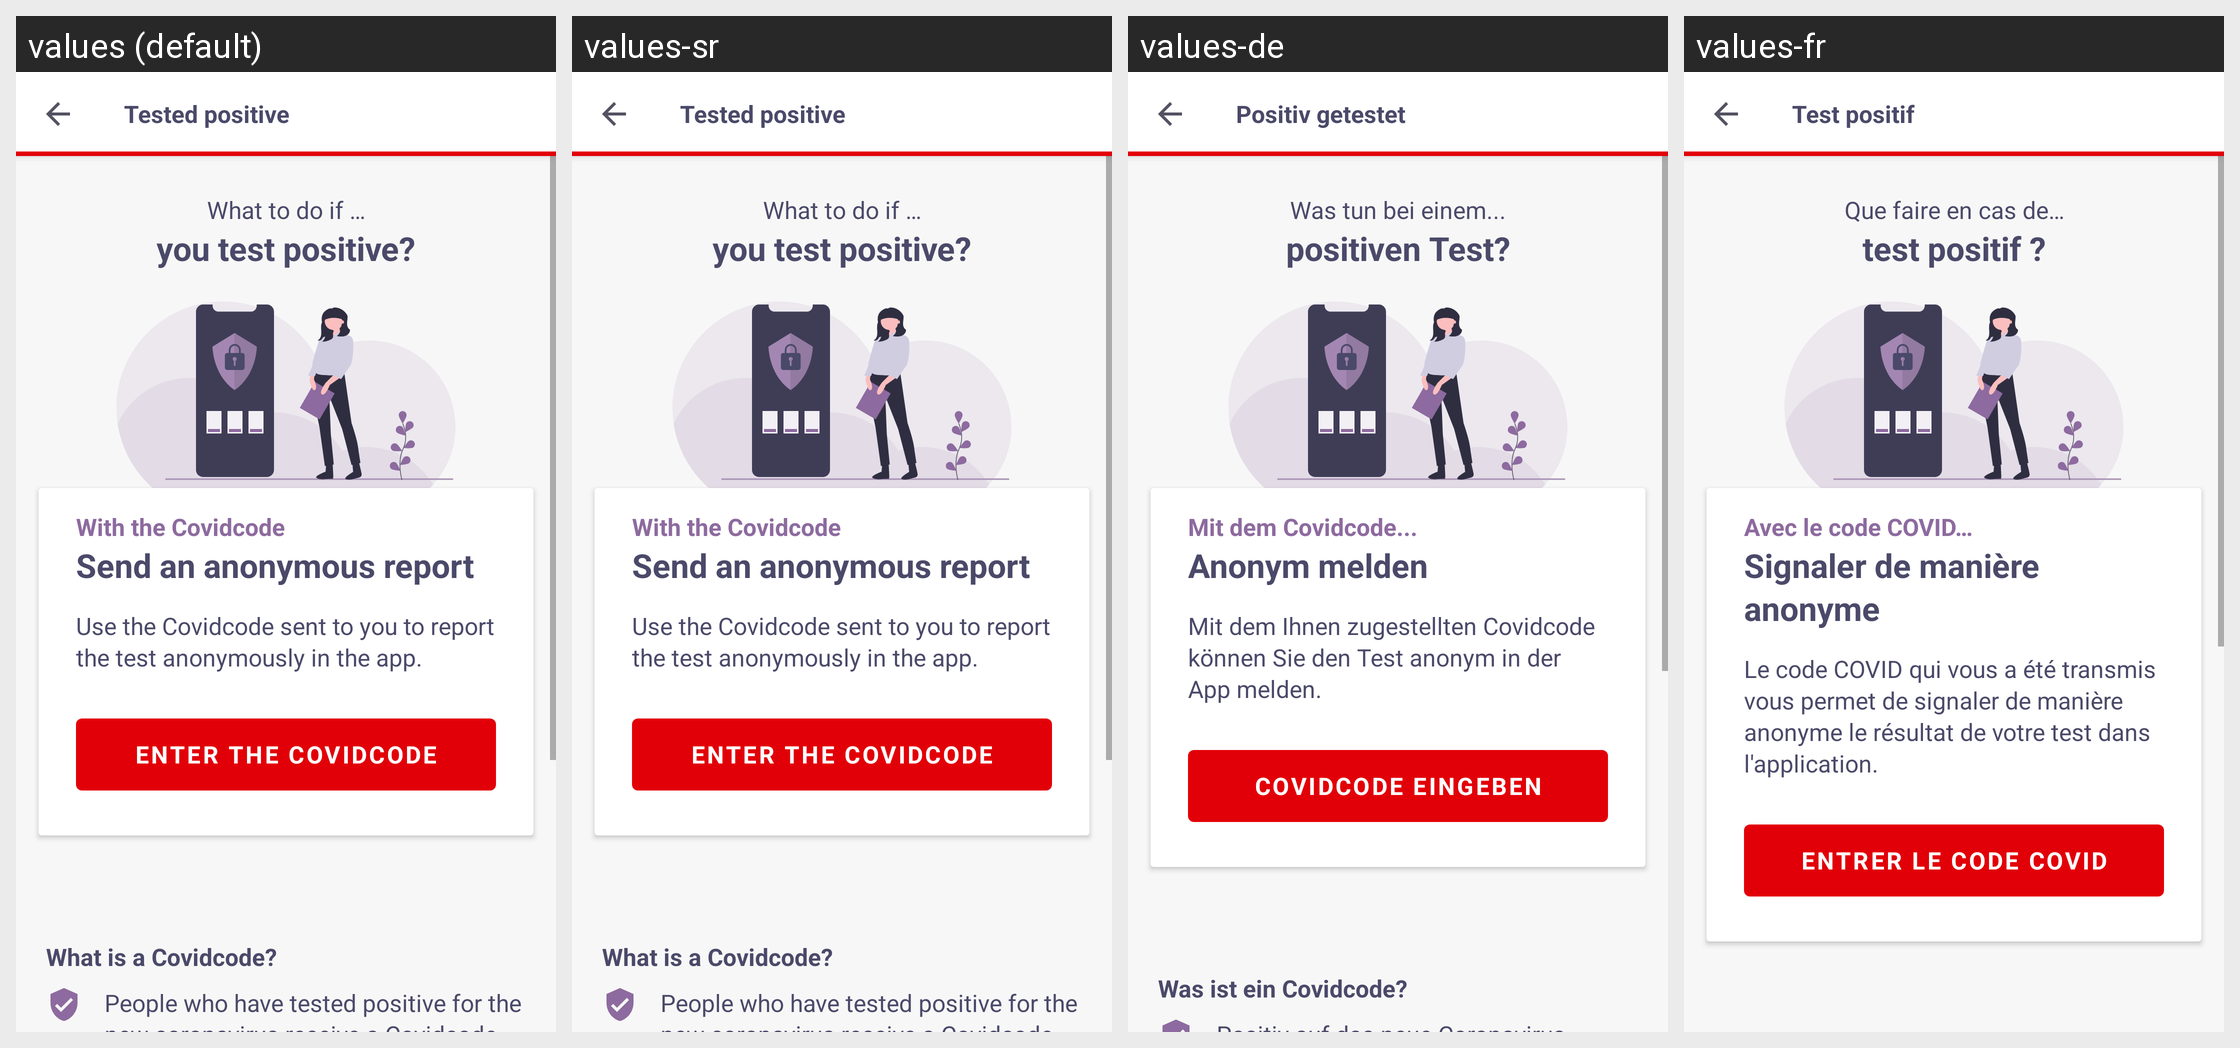

Locale-by-locale string values for the Android screen shown in this grid:
Android screen res/layout/fragment_what_to_do_test.xml rendered under 4 locales, left to right: values (default), values-sr, values-de, values-fr. Device: Nexus 5 (rendered at 1080×1920; each locale shown at half size, 540×960, under a caption strip naming it); theme NextStepTheme.
Other locales in the repository, not shown: values-it, values-nl.
Strings drawn on this screen, with the default value and each locale's value (text and hints the layout hard-codes, and strings that could not be matched under every locale, appear in the picture but are not listed):

inform_detail_navigation_title
  values: Tested positive
  values-sr: Tested positive  [not translated; the default value is used]
  values-de: Positiv getestet
  values-fr: Test positif

inform_detail_subtitle
  values: What to do if …
  values-sr: What to do if …  [not translated; the default value is used]
  values-de: Was tun bei einem...
  values-fr: Que faire en cas de…

inform_detail_title
  values: you test positive?
  values-sr: you test positive?  [not translated; the default value is used]
  values-de: positiven Test?
  values-fr: test positif ?

inform_detail_box_subtitle
  values: With the Covidcode
  values-sr: With the Covidcode  [not translated; the default value is used]
  values-de: Mit dem Covidcode...
  values-fr: Avec le code COVID…

inform_detail_box_title
  values: Send an anonymous report
  values-sr: Send an anonymous report  [not translated; the default value is used]
  values-de: Anonym melden
  values-fr: Signaler de manière anonyme

inform_detail_box_text
  values: Use the Covidcode sent to you to report the test anonymously in the app.
  values-sr: Use the Covidcode sent to you to report the test anonymously in the app.  [not translated; the default value is used]
  values-de: Mit dem Ihnen zugestellten Covidcode können Sie den Test anonym in der App melden.
  values-fr: Le code COVID qui vous a été transmis vous permet de signaler de manière anonyme le résultat de votre test dans l'application.

inform_detail_box_button
  values: Enter the Covidcode
  values-sr: Enter the Covidcode  [not translated; the default value is used]
  values-de: Covidcode eingeben
  values-fr: Entrer le code COVID
